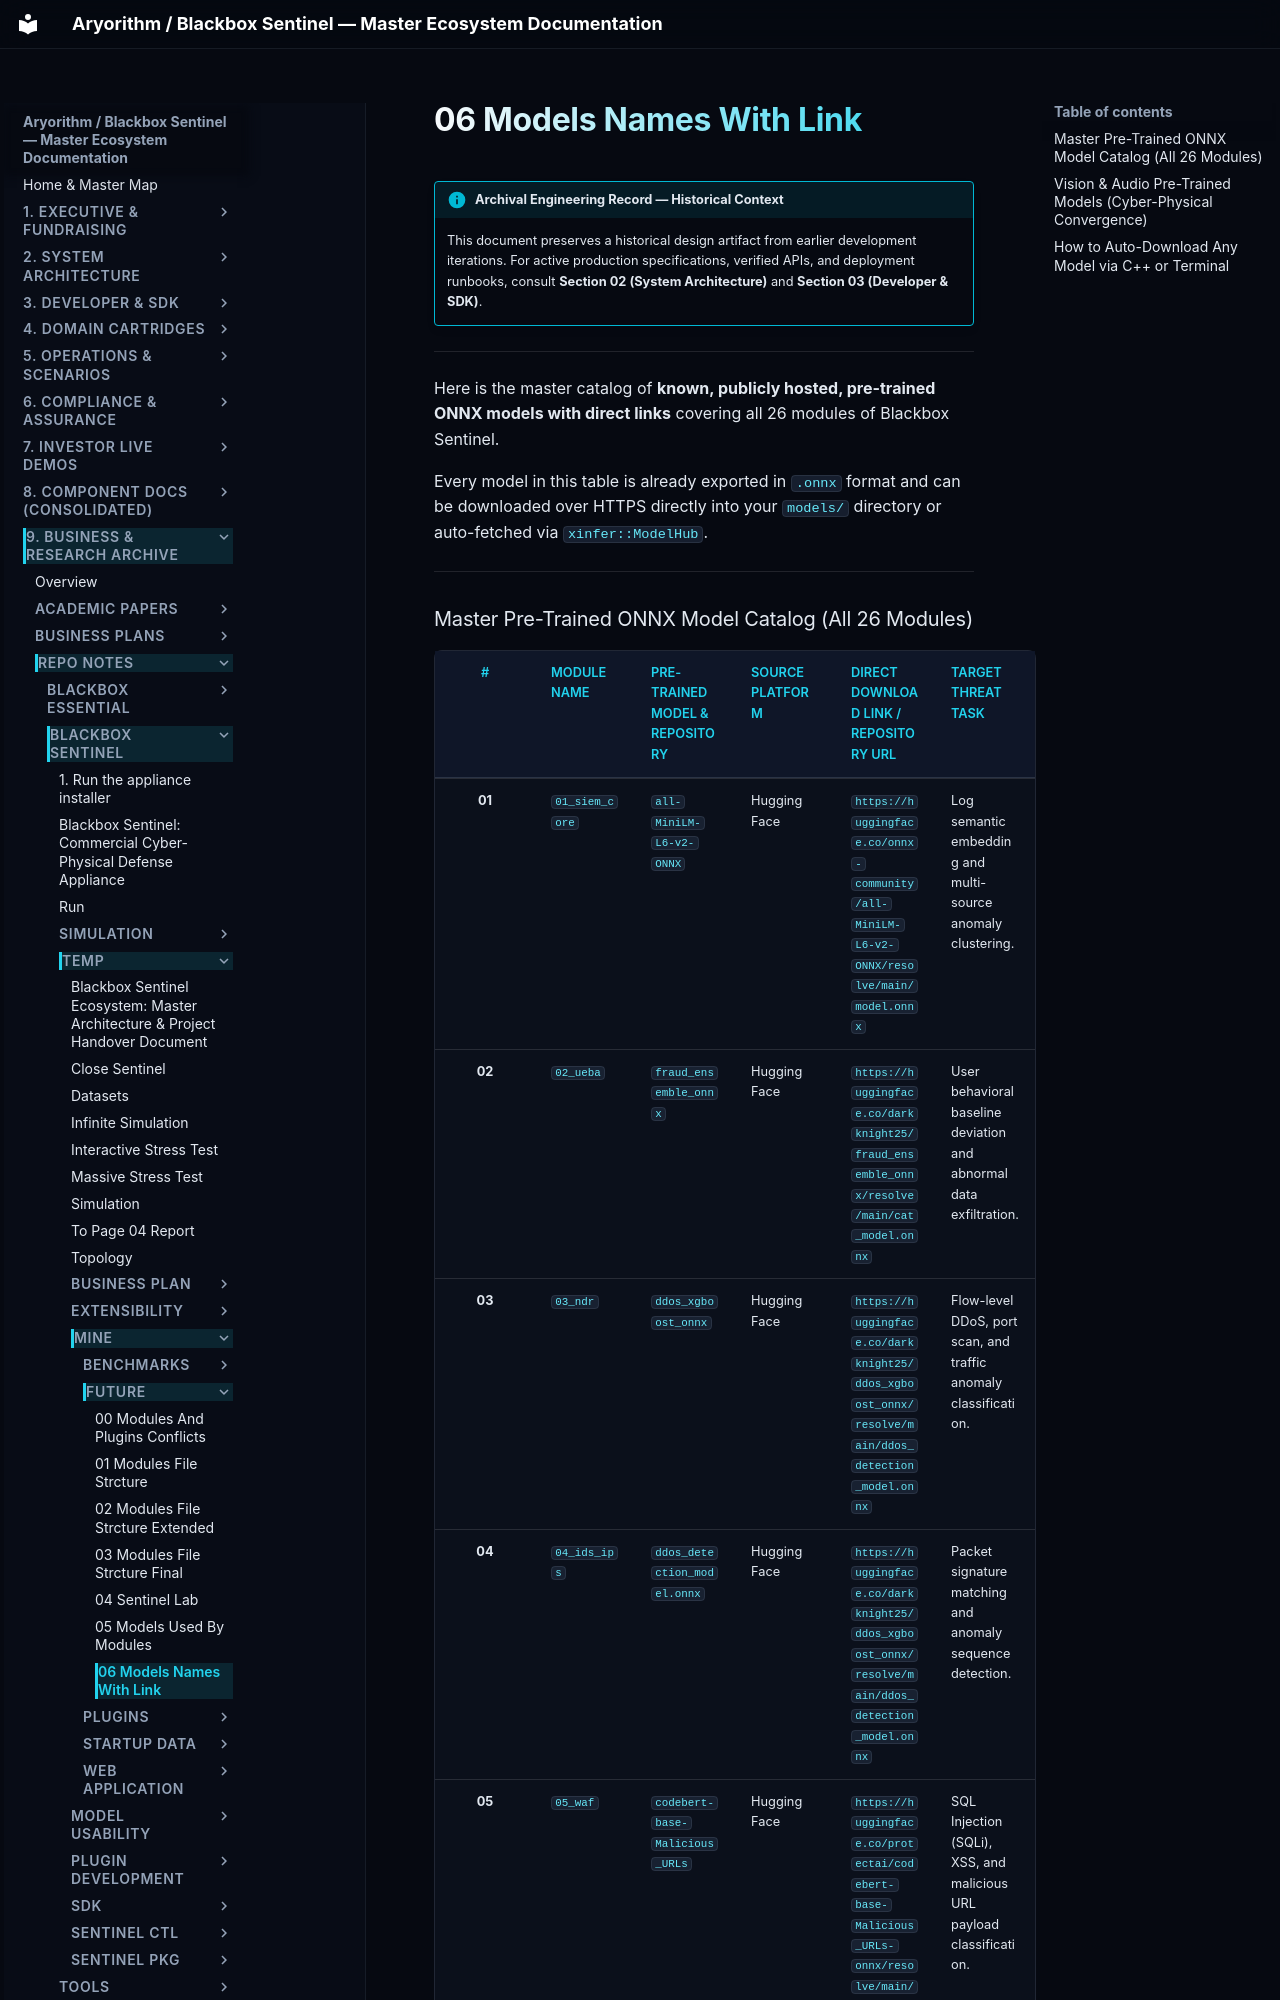

repository: kamisaberi/sentinel-docs · page: 09-archive-business-and-research/repo_notes/blackbox-sentinel/temp/mine/future/06_models_names_with_link/index.html · generator: mkdocs

!!! info "Archival Engineering Record — Historical Context"
    This document preserves a historical design artifact from earlier development iterations. For active production specifications, verified APIs, and deployment runbooks, consult **Section 02 (System Architecture)** and **Section 03 (Developer & SDK)**.

---

Here is the master catalog of **known, publicly hosted, pre-trained ONNX models with direct links** covering all 26 modules of Blackbox Sentinel.

Every model in this table is already exported in `.onnx` format and can be downloaded over HTTPS directly into your `models/` directory or auto-fetched via `xinfer::ModelHub`.

---
